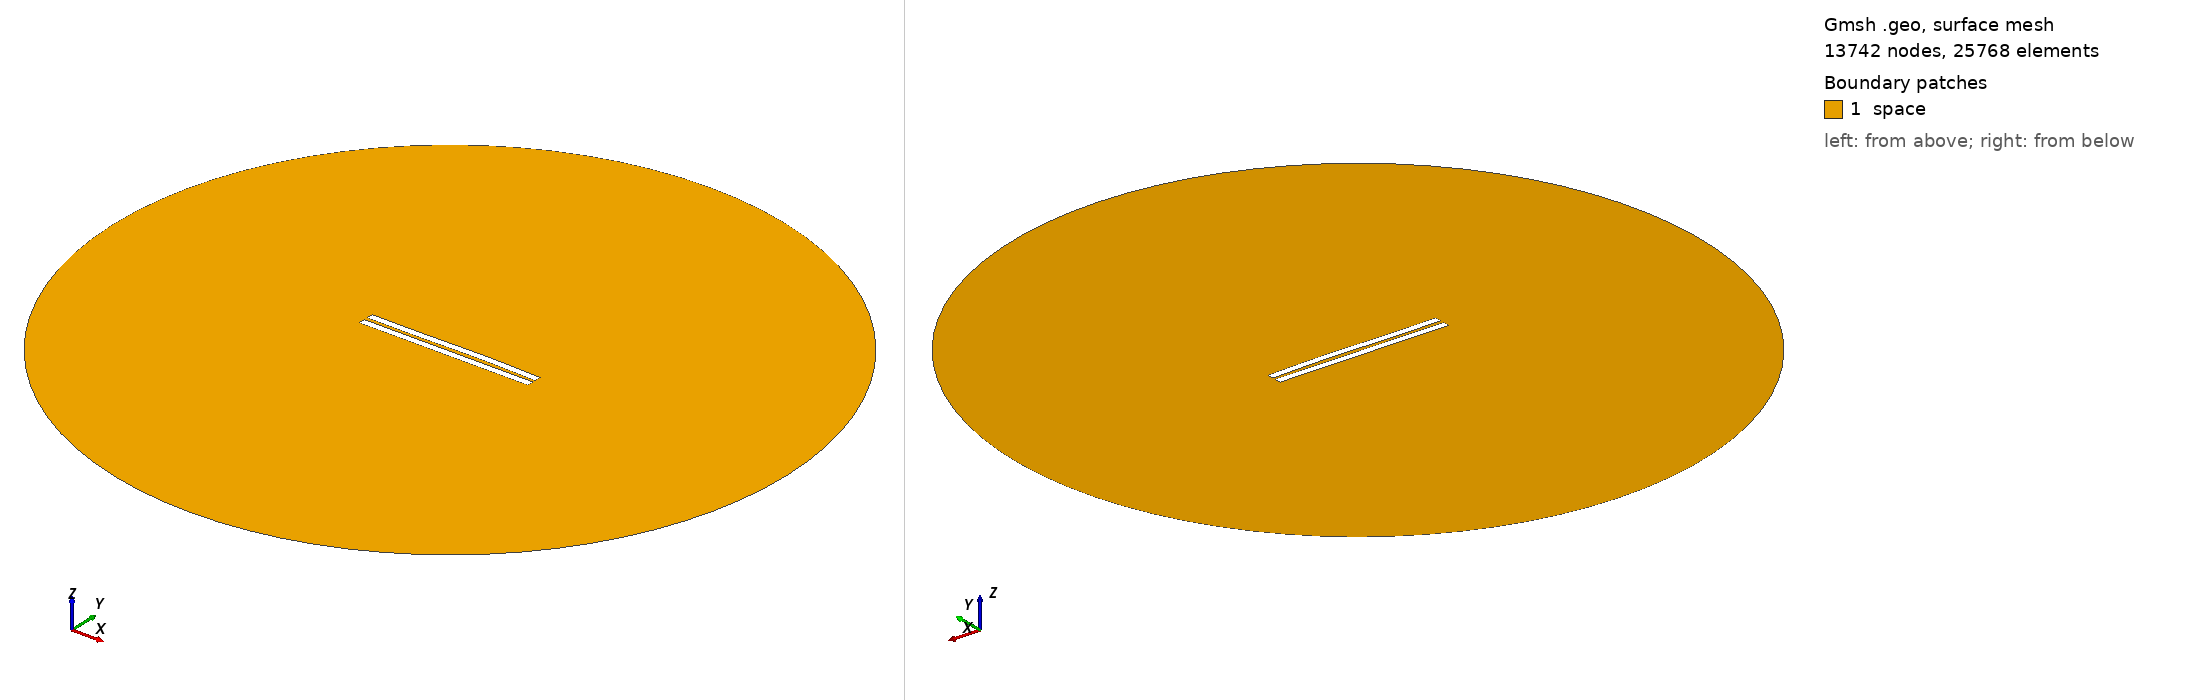

Gmsh geometry script, surface-meshed: 13742 nodes, 25768 surface elements. Boundary patches (legend numbers): 1 space. Left view from above one corner, right view from below the opposite corner. Legend entries are the model's physical surfaces. The drawing asked Gmsh for element sizes between 1% and 20% of the model's largest extent; the script's own settings can give other sizes.

=== 2228.geo (drawn) ===
//---------------------------------------
// Geometry kernel
//---------------------------------------

SetFactory("OpenCASCADE");



//---------------------------------------
// Parameters of the geometry
//---------------------------------------

// Overetch of the upper plate
overetch = 0.0;

// Distance between the plates
distance = 2.25;

// Discretization over the x axis (for the deformation)
nx = 50; 

// Length of the plate
L = 100 - overetch; 

// Number of modes
n = 4; 

// 1st mode coefficient
coeff(1) = 0.0;
beta(1) = 0.596864 * 3.1415926535 / L;

// 2nd mode coefficient
coeff(2) = 0.15;
beta(2) = 1.49418 * 3.1415926535 / L;

// 3rd mode coefficient
coeff(3) = -0.15;
beta(3) = 2.50025 * 3.1415926535 / L;

// 4th mode coefficient
coeff(4) = 0.0;
beta(4) = 3.49999 * 3.1415926535 / L;



//---------------------------------------
// Upper plate (deformed rectangle)
//---------------------------------------

// Coordiantes of the upper plate
xmin = -50;
xmax = 50 - overetch;

// Height of the upper plate
yheight = 4 - 2 * overetch;

// Indexes of the points
UpperID[] = {};
LowerID[] = {};
LeftID[] = {};
RightID[] = {};

// Point index
p = 1;

// Horizontal edges
For i In {1:nx}
    x = xmin + (i-1)*(xmax - xmin)/(nx-1);

    y_bottom = distance / 2 + overetch;
    For j In {1:n}
        C = (Cosh(beta(j)*L) + Cos(beta(j)*L)) / (Sinh(beta(j)*L) + Sin(beta(j)*L));
        y_bottom  = y_bottom + coeff(j) * (Cosh(beta(j)*(x+50)) - Cos(beta(j)*(x+50)) - C * (Sinh(beta(j)*(x+50)) - Sin(beta(j)*(x+50))));
    EndFor

    y_top = y_bottom + yheight;

    Point(p) = {x, y_top, 0, 1.0};
    UpperID[i] = p;
    p = p + 1;

    Point(p) = {x, y_bottom, 0, 1.0};
    LowerID[i] = p;
    p = p + 1;
EndFor

// Create point lists
UpperPts[] = {}; LowerPts[] = {};
For i In {1:nx}
  UpperPts[] += {UpperID[i]};
  LowerPts[] += {LowerID[i]};
EndFor

// Build splines
Spline(1) = {UpperPts[]};
Spline(2) = {LowerPts[]};
Line(3) = {LowerPts[nx-1], UpperPts[nx-1]};
Line(4) = {LowerPts[0], UpperPts[0]};

// Build the plane surface
Curve Loop(1) = {2, 3, -1, -4};
Plane Surface(1) = {1};



//---------------------------------------
// Lower plate (rectangle)
//---------------------------------------

// Vertices
Point(1001) = {-50, -1, 0, 1.0};
Point(1002) = { 50, -1, 0, 1.0};
Point(1003) = { 50,  -5, 0, 1.0};
Point(1004) = {-50,  -5, 0, 1.0};

// Edges
Line(5) = {1001, 1002};
Line(6) = {1002, 1003};
Line(7) = {1003, 1004};
Line(8) = {1004, 1001};

// Plane surface
Line Loop(2) = {5, 6, 7, 8};
Plane Surface(2) = {2}; 



//---------------------------------------
// Outer (fictious) boundary
//---------------------------------------

// Points
Point(1005) = {0, 0, 0};       // Center
Point(1006) = {200, 0, 0};     // Start point
Point(1007) = {0, 200, 0};     // 90 degrees
Point(1008) = {-200, 0, 0};    // 180 degrees
Point(1009) = {0, -200, 0};    // 270 degrees

// Circle arcs (each needs start, center, end)
Circle(9) = {1006, 1005, 1007};
Circle(10) = {1007, 1005, 1008};
Circle(11) = {1008, 1005, 1009};
Circle(12) = {1009, 1005, 1006};

// Plane surface for the entire domain
Curve Loop(3) = {9, 10, 11, 12};
Surface(3) = {3};

// Subtract the plates from the whole domain to obtain the actual domain where we want to solve the equations
BooleanDifference{ Surface{3}; Delete; }{ Surface{1}; Surface{2}; Delete; }




//---------------------------------------
// Transfinite Lines/Curves
//---------------------------------------

// Set the number of points on the boundaries
r = 7;

// Plates
Transfinite Curve {1, 2} = 50*r Using Progression 1;
Transfinite Curve {3, 4} = 2*r Using Progression 1;
Transfinite Line {5, 7} = 50*r Using Progression 1;
Transfinite Line {6, 8} = 2*r Using Progression 1;

// Outer boundary
Transfinite Line {9, 10, 11, 12} = 20 Using Progression 1;



//---------------------------------------
// Physical groups
//---------------------------------------                

// Physical curves (boundaries)
Physical Line("force_segment", 10) = {2};
Physical Line("upper_plate", 11) = {1, 3, 4};
Physical Line("lower_plate", 12) = {5, 6, 7, 8};
Physical Line("boundary", 20) = {9, 10, 11, 12};

// Physical Surfaces
Physical Surface("space", 30) = {3};



//---------------------------------------
// 6. Generate the Mesh
//---------------------------------------

// 2D mesh generation
Mesh 2;
